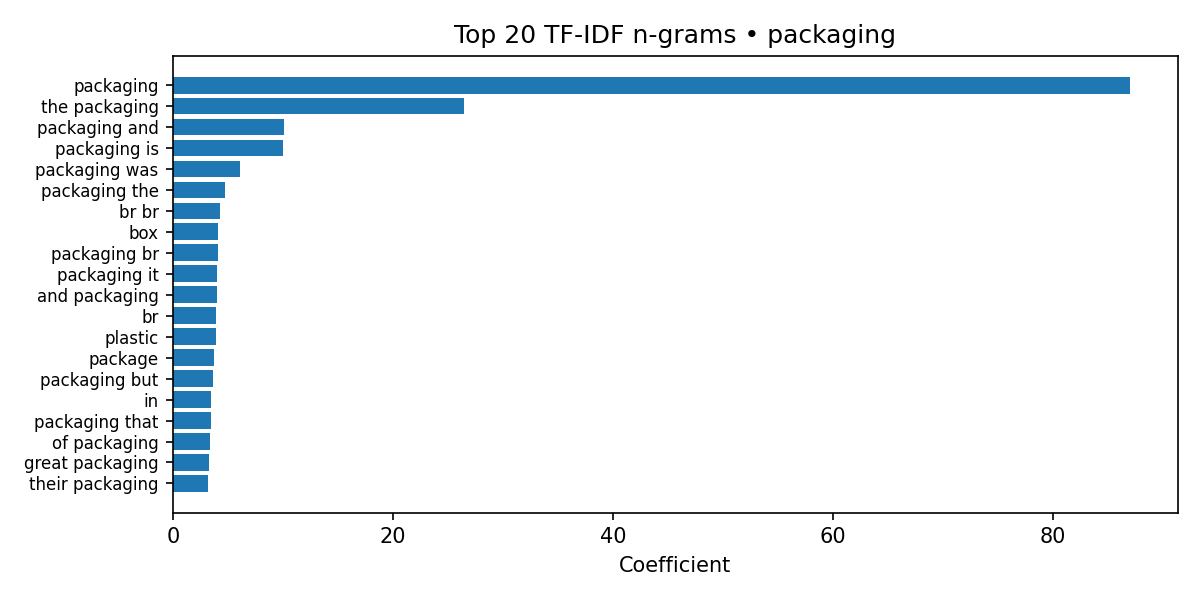

The file beside this chart, header and first rows:
label, feature, coefficient
packaging, packaging, 86.97
packaging, the packaging, 26.43
packaging, packaging and, 10.11
packaging, packaging is, 10.01
packaging, packaging was, 6.064
packaging, packaging the, 4.716
packaging, br br, 4.278
packaging, box, 4.113
packaging, packaging br, 4.05
packaging, packaging it, 4.019
packaging, and packaging, 3.953
packaging, br, 3.882
packaging, plastic, 3.85
packaging, package, 3.673
packaging, packaging but, 3.575
packaging, in, 3.462
packaging, packaging that, 3.449
packaging, of packaging, 3.358
packaging, great packaging, 3.284
packaging, their packaging, 3.192
